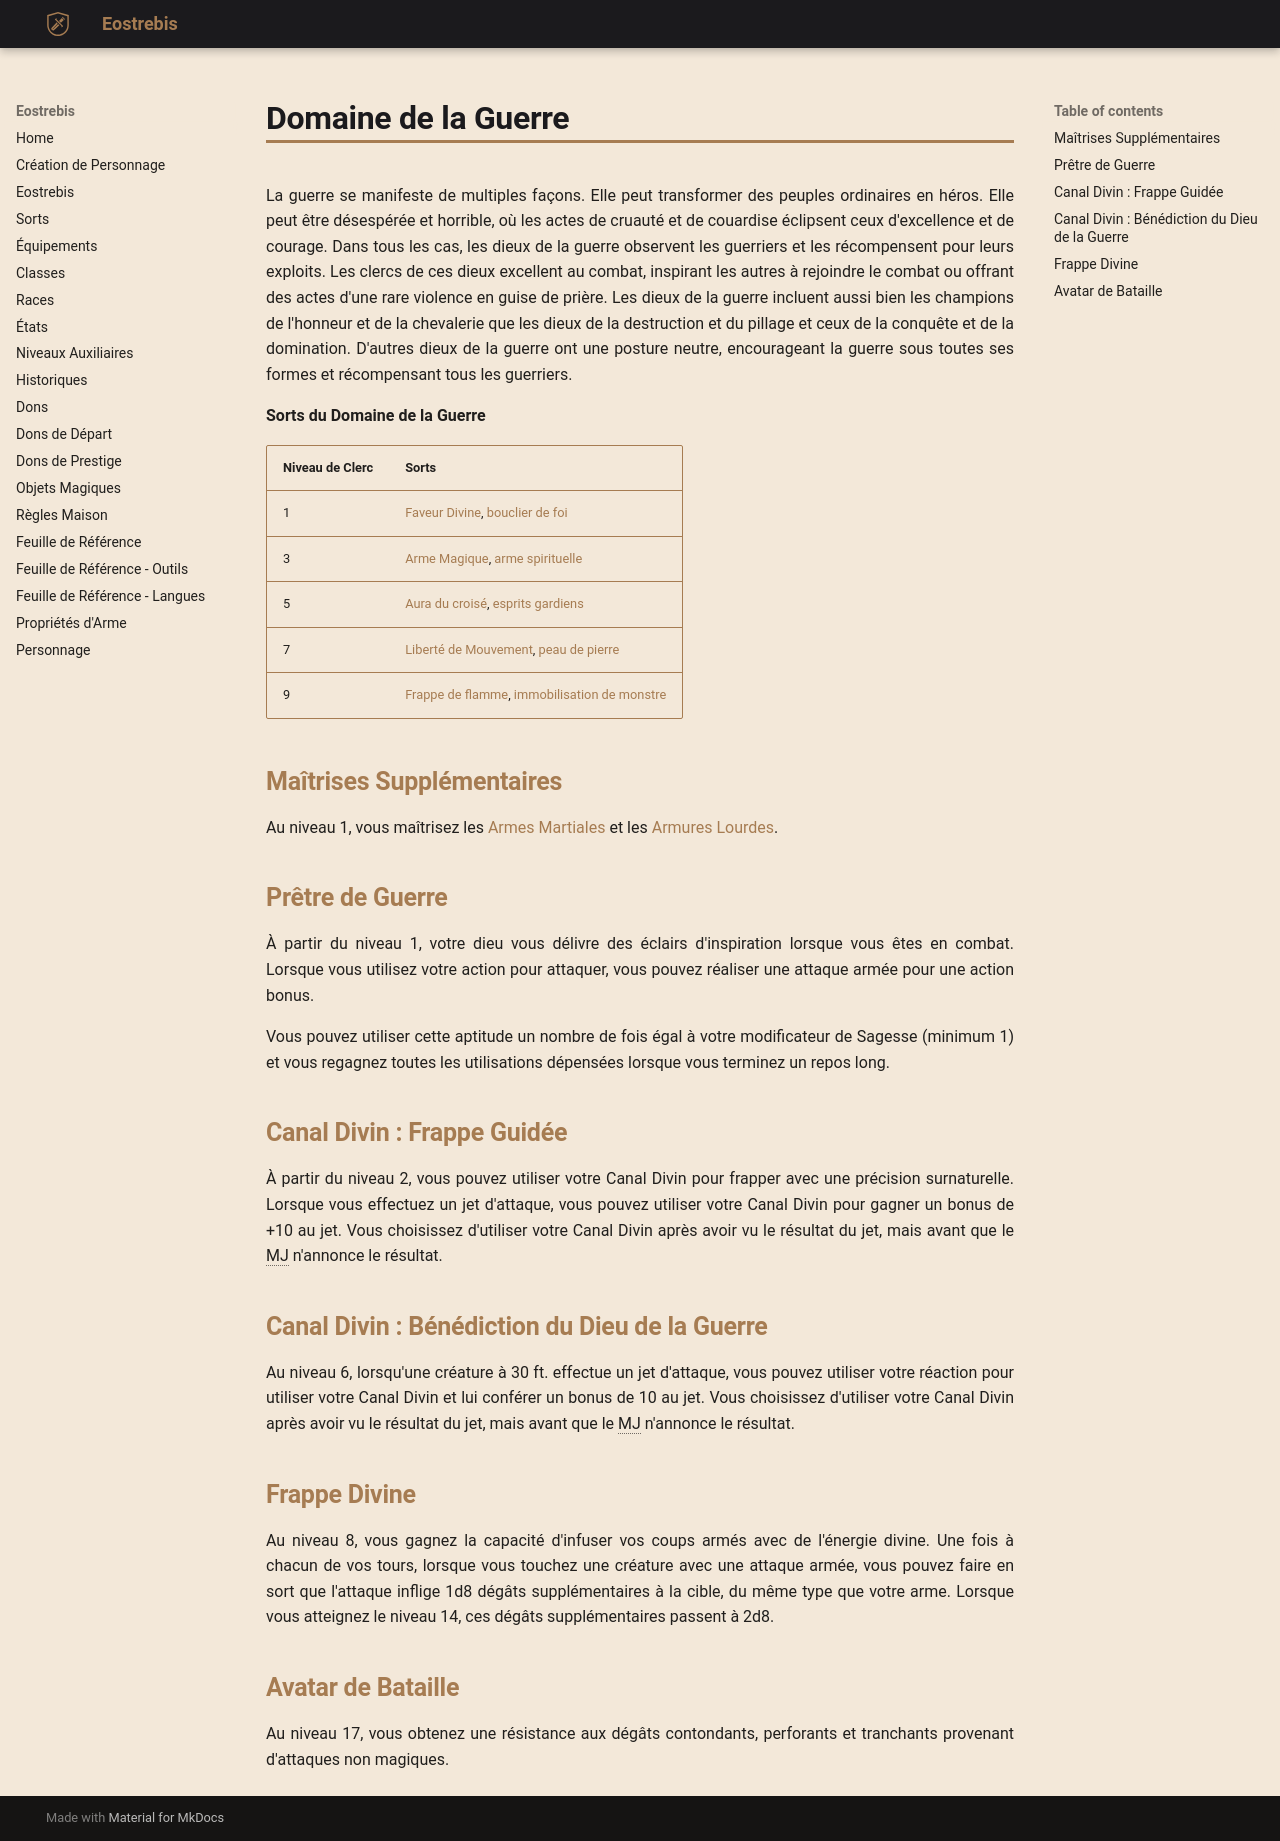

repository: Eostrebis/5e.VF · page: classes/Clerc/Domaine de la Guerre/index.html · generator: mkdocs

---
writing_status: finished
---
La guerre se manifeste de multiples façons. Elle peut transformer des peuples ordinaires en héros. Elle peut être désespérée et horrible, où les actes de cruauté et de couardise éclipsent ceux d'excellence et de courage. Dans tous les cas, les dieux de la guerre observent les guerriers et les récompensent pour leurs exploits. Les clercs de ces dieux excellent au combat, inspirant les autres à rejoindre le combat ou offrant des actes d'une rare violence en guise de prière. Les dieux de la guerre incluent aussi bien les champions de l'honneur et de la chevalerie que les dieux de la destruction et du pillage et ceux de la conquête et de la domination. D'autres dieux de la guerre ont une posture neutre, encourageant la guerre sous toutes ses formes et récompensant tous les guerriers.

**Sorts du Domaine de la Guerre**

| Niveau de Clerc | Sorts |
| --------------- | --------------------------------------------------- |
| 1 | [[Faveur Divine]], [[bouclier de foi]] |
| 3 | [[Arme Magique]], [[arme spirituelle]] |
| 5 | [[Aura du croisé]], [[esprits gardiens]] |
| 7 | [[Liberté de Mouvement]], [[peau de pierre]] |
| 9 | [[Frappe de flamme]], [[immobilisation de monstre]] |

## Maîtrises Supplémentaires

Au niveau 1, vous maîtrisez les [[Armes Martiales]] et les [[Armures Lourdes]].

## Prêtre de Guerre

À partir du niveau 1, votre dieu vous délivre des éclairs d'inspiration lorsque vous êtes en combat. Lorsque vous utilisez votre action pour attaquer, vous pouvez réaliser une attaque armée pour une action bonus.

Vous pouvez utiliser cette aptitude un nombre de fois égal à votre modificateur de Sagesse (minimum 1) et vous regagnez toutes les utilisations dépensées lorsque vous terminez un repos long.

## Canal Divin : Frappe Guidée

À partir du niveau 2, vous pouvez utiliser votre Canal Divin pour frapper avec une précision surnaturelle. Lorsque vous effectuez un jet d'attaque, vous pouvez utiliser votre Canal Divin pour gagner un bonus de +10 au jet. Vous choisissez d'utiliser votre Canal Divin après avoir vu le résultat du jet, mais avant que le MJ n'annonce le résultat.

## Canal Divin : Bénédiction du Dieu de la Guerre

Au niveau 6, lorsqu'une créature à 30 ft. effectue un jet d'attaque, vous pouvez utiliser votre réaction pour utiliser votre Canal Divin et lui conférer un bonus de 10 au jet. Vous choisissez d'utiliser votre Canal Divin après avoir vu le résultat du jet, mais avant que le MJ n'annonce le résultat.

## Frappe Divine

Au niveau 8, vous gagnez la capacité d'infuser vos coups armés avec de l'énergie divine. Une fois à chacun de vos tours, lorsque vous touchez une créature avec une attaque armée, vous pouvez faire en sort que l'attaque inflige 1d8 dégâts supplémentaires à la cible, du même type que votre arme. Lorsque vous atteignez le niveau 14, ces dégâts supplémentaires passent à 2d8.

## Avatar de Bataille

Au niveau 17, vous obtenez une résistance aux dégâts contondants, perforants et tranchants provenant d'attaques non magiques.
